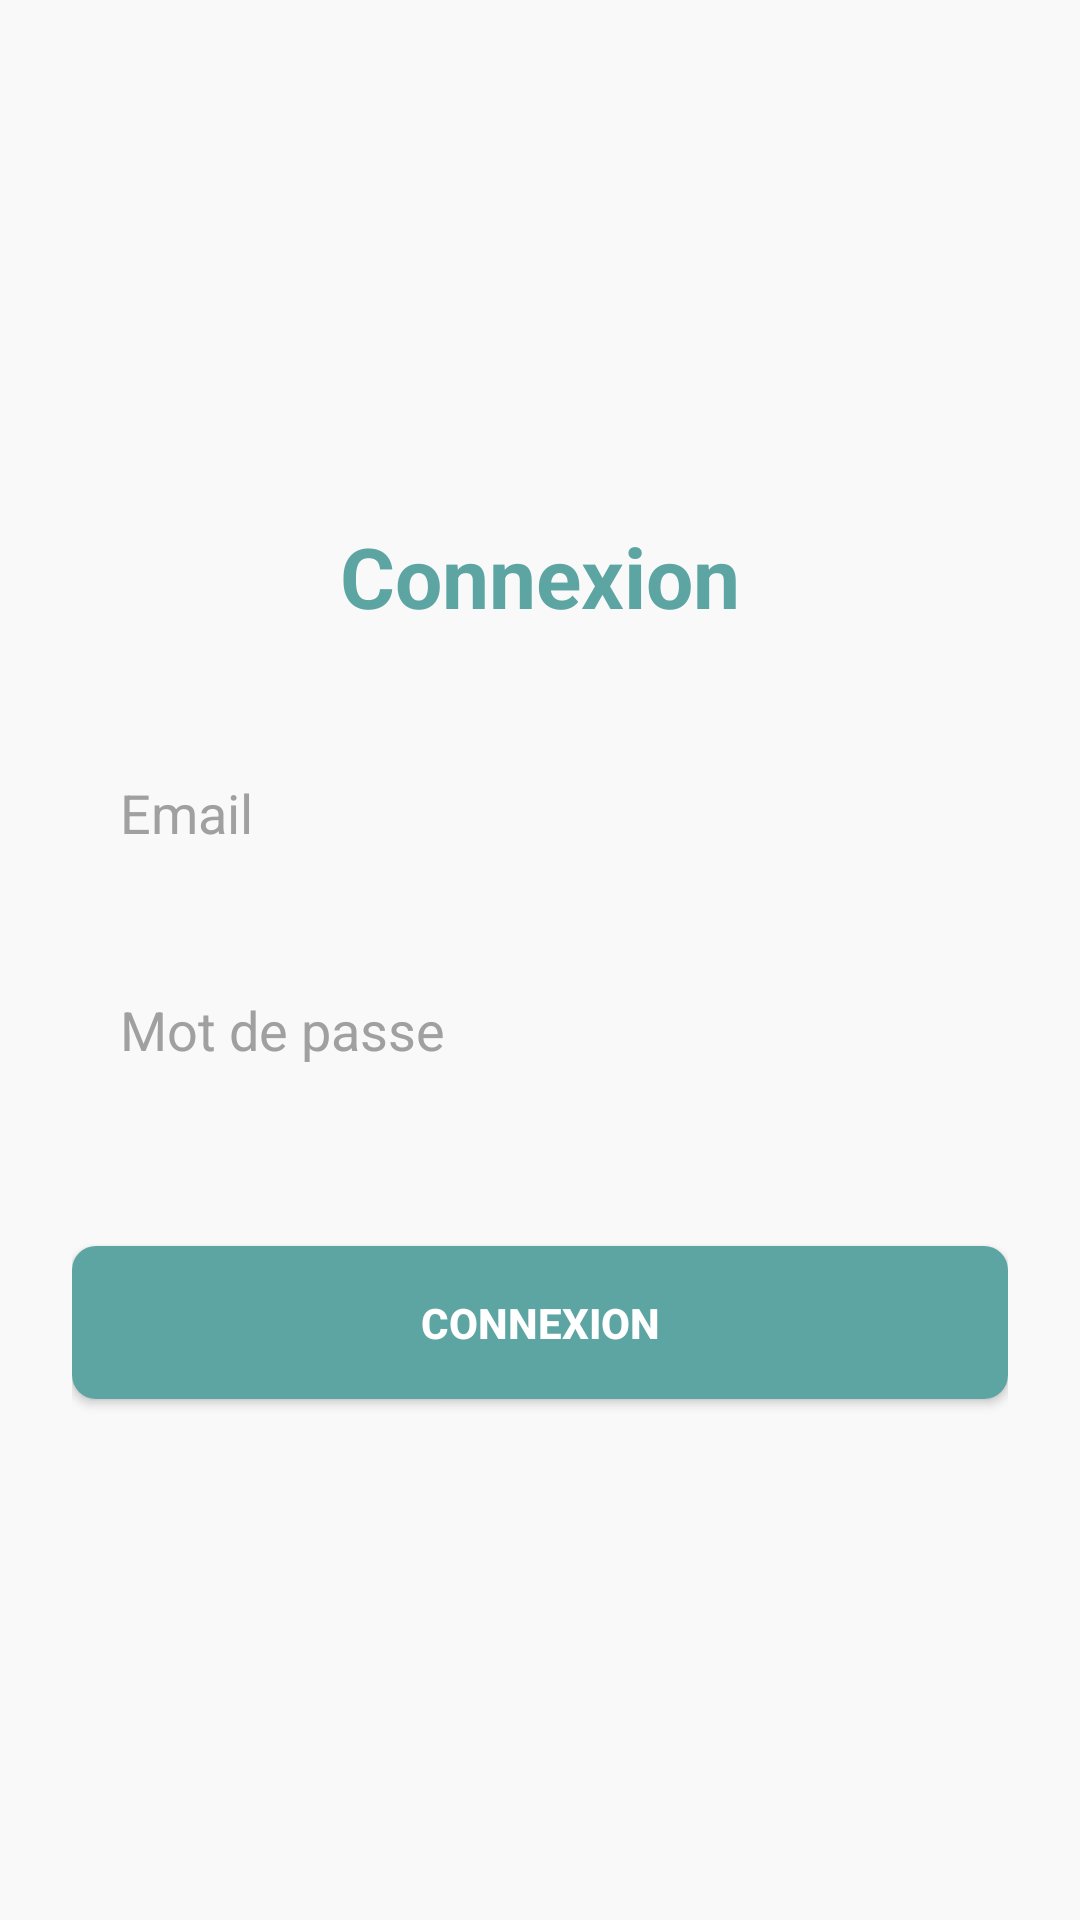

Write the Android layout XML for this screen, with the resource values it uses.
<!-- AndroidManifest.xml: application theme Theme.NoMoreWasteApp -->
<!-- res/layout/login_activity.xml -->
<?xml version="1.0" encoding="utf-8"?>
<LinearLayout xmlns:android="http://schemas.android.com/apk/res/android"
    xmlns:tools="http://schemas.android.com/tools"
    android:layout_width="match_parent"
    android:layout_height="match_parent"
    android:orientation="vertical"
    android:gravity="center"
    android:padding="24dp"
    android:background="#F9F9F9"
    tools:context=".LoginActivity">

    
    <TextView
        android:layout_width="wrap_content"
        android:layout_height="wrap_content"
        android:text="Connexion"
        android:textSize="28sp"
        android:textStyle="bold"
        android:textColor="#5DA5A2"
        android:layout_gravity="center_horizontal"
        android:layout_marginBottom="32dp" />

    
    <EditText
        android:id="@+id/username"
        android:layout_width="match_parent"
        android:layout_height="wrap_content"
        android:hint="Email"
        android:padding="16dp"
        android:background="@drawable/edit_text_background"

        android:layout_marginBottom="16dp"
        android:inputType="textEmailAddress"
        android:drawablePadding="10dp"
        android:textColorHint="#A0A0A0"/>

    
    <EditText
        android:id="@+id/password"
        android:layout_width="match_parent"
        android:layout_height="wrap_content"
        android:hint="Mot de passe"
        android:padding="16dp"
        android:background="@drawable/edit_text_background"
        android:layout_marginBottom="28dp"
        android:inputType="textPassword"
        android:drawablePadding="10dp"
        android:textColorHint="#A0A0A0"/>

    
    <Button
        android:id="@+id/login_button"
        android:layout_width="match_parent"
        android:layout_height="wrap_content"
        android:text="Connexion"
        android:textColor="#FFFFFF"
        android:backgroundTint="#5DA5A2"
        android:padding="16dp"
        android:textStyle="bold"
        android:layout_marginTop="16dp"
        android:background="@drawable/button_background"/>

</LinearLayout>
<!-- resources referenced by this layout -->
<resources>
  <!-- drawable button_background (drawable) -->
  <shape xmlns:android="http://schemas.android.com/apk/res/android">
      <solid android:color="#5DA5A2"/>
      <corners android:radius="8dp"/>
  </shape>
  <style name="Theme.NoMoreWasteApp" parent="Base.Theme.NoMoreWasteApp" />
  <style name="Base.Theme.NoMoreWasteApp" parent="Theme.Material3.DayNight.NoActionBar">
          
          
      </style>
</resources>
